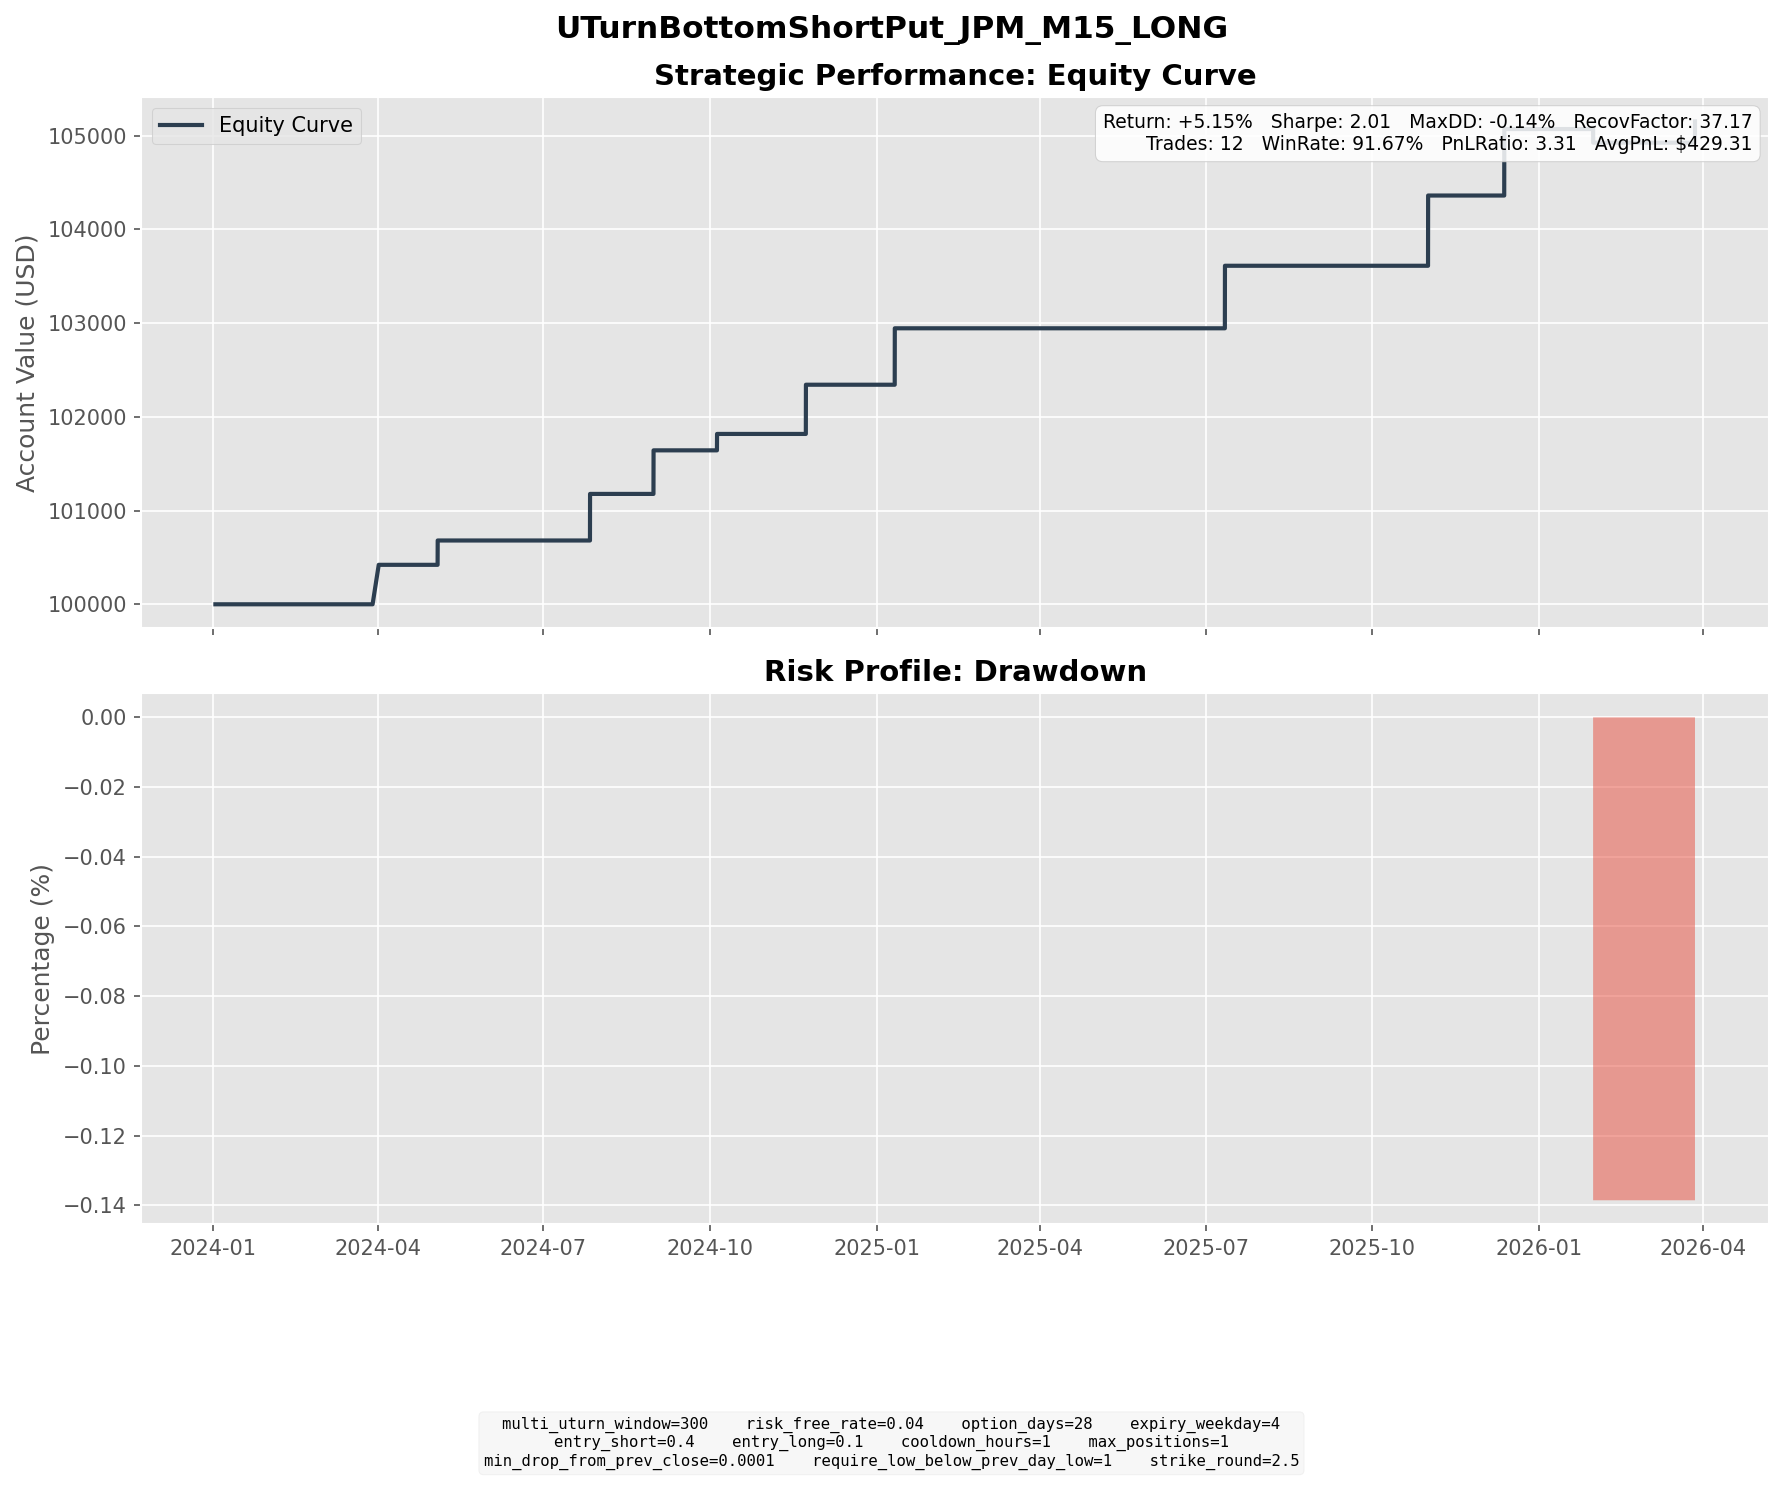

The file beside this chart, header and first rows:
entry_dt, lock_dt, lock_reason, settlement_dt, close_reason, k1, k2, short_prem, long_prem, net_credit, short_settle, long_settle, final_pnl
2024-02-27 11:00:00, 2024-02-27 11:00:00, direct_entry, 2024-04-01 04:30:00, expiry, 177.5, 160, 5.079, 0.8686, 4.211, 0.0000, 0.0000, 4.211
2024-04-02 09:15:00, 2024-04-02 09:15:00, direct_entry, 2024-05-03 16:00:00, expiry, 192.5, 172.5, 5.397, 0.8109, 4.586, 1.99, 0.0000, 2.596
2024-06-26 10:45:00, 2024-06-26 10:45:00, direct_entry, 2024-07-26 16:00:00, expiry, 192.5, 172.5, 5.862, 0.8934, 4.969, 0.0000, 0.0000, 4.969
2024-08-01 12:15:00, 2024-08-01 12:15:00, direct_entry, 2024-08-30 16:00:00, expiry, 202.5, 182.5, 5.516, 0.8682, 4.648, 0.0000, 0.0000, 4.648
2024-09-03 15:45:00, 2024-09-03 15:45:00, direct_entry, 2024-10-04 16:00:00, expiry, 215, 192.5, 6.516, 0.9947, 5.521, 3.77, 0.0000, 1.751
2024-10-24 09:30:00, 2024-10-24 09:30:00, direct_entry, 2024-11-22 16:00:00, expiry, 217.5, 195, 6.131, 0.8817, 5.249, 0.0000, 0.0000, 5.249
2024-12-13 11:15:00, 2024-12-13 11:15:00, direct_entry, 2025-01-10 16:00:00, expiry, 235, 210, 6.944, 0.9234, 6.021, 0.0000, 0.0000, 6.021
2025-06-13 08:00:00, 2025-06-13 08:00:00, direct_entry, 2025-07-11 16:00:00, expiry, 260, 232.5, 7.72, 1.05, 6.671, 0.0000, 0.0000, 6.671
2025-10-02 12:45:00, 2025-10-02 12:45:00, direct_entry, 2025-10-31 16:00:00, expiry, 300, 270, 8.918, 1.425, 7.493, 0.0000, 0.0000, 7.493
2025-11-14 07:45:00, 2025-11-14 07:45:00, direct_entry, 2025-12-12 16:00:00, expiry, 300, 270, 8.354, 1.261, 7.093, 0.0000, 0.0000, 7.093
2025-12-30 11:15:00, 2025-12-30 11:15:00, direct_entry, 2026-01-30 16:00:00, expiry, 315, 282.5, 9.3, 1.456, 7.844, 9.3, 0.0000, -1.456
2026-03-02 08:00:00, 2026-03-02 08:00:00, direct_entry, 2026-03-27 19:45:00, force_close, 287.5, 257.5, 8.51, 1.338, 7.172, 4.9, 0.0000, 2.272
